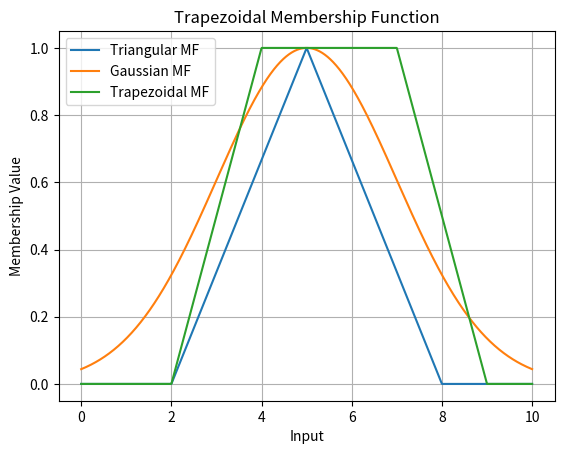

This figure's Python source:
import numpy as np
import matplotlib.pyplot as plt

class Fuzzy:
    def __init__(self):
        pass

    @staticmethod
    def triangular_membership_function(x, a, b, c):
        return np.clip((x - a) / (b - a), 0, 1) * (a < x) * (x <= b) + np.clip((c - x) / (c - b), 0, 1) * (b < x) * (x <= c)

    @staticmethod
    def gaussian_membership_function(x, mean, sigma):
        exponent = -0.5 * ((x - mean) / sigma) ** 2
        return np.exp(exponent)

    @staticmethod
    def trapezoidal_membership_function(x, a, b, c, d):
        return (np.clip((x - a) / (b - a), 0, 1) * (a < x) * (x <= b) +
                1.0 * (b < x) * (x <= c) +
                np.clip((d - x) / (d - c), 0, 1) * (c < x) * (x <= d))

    def run(self, function_name, x_values, params):
        if function_name == 'triangular':
            membership_values = self.triangular_membership_function(x_values, *params)
            title = 'Triangular Membership Function'
        elif function_name == 'gaussian':
            membership_values = self.gaussian_membership_function(x_values, *params)
            title = 'Gaussian Membership Function'
        elif function_name == 'trapezoidal':
            membership_values = self.trapezoidal_membership_function(x_values, *params)
            title = 'Trapezoidal Membership Function'
        else:
            raise ValueError("Invalid function_name. Use 'triangular', 'gaussian', or 'trapezoidal'.")

        # Plot the membership function
        plt.plot(x_values, membership_values, label=function_name.capitalize() + ' MF')
        plt.title(title)
        plt.xlabel('Input')
        plt.ylabel('Membership Value')
        plt.legend()
        plt.grid(True)
        plt.show()

# Example usage:
fuzzy_system = Fuzzy()

# Triangular membership function
fuzzy_system.run('triangular', np.linspace(0, 10, 1000), (2, 5, 8))

# Gaussian membership function
fuzzy_system.run('gaussian', np.linspace(0, 10, 1000), (5, 2))

# Trapezoidal membership function
fuzzy_system.run('trapezoidal', np.linspace(0, 10, 1000), (2, 4, 7, 9))
